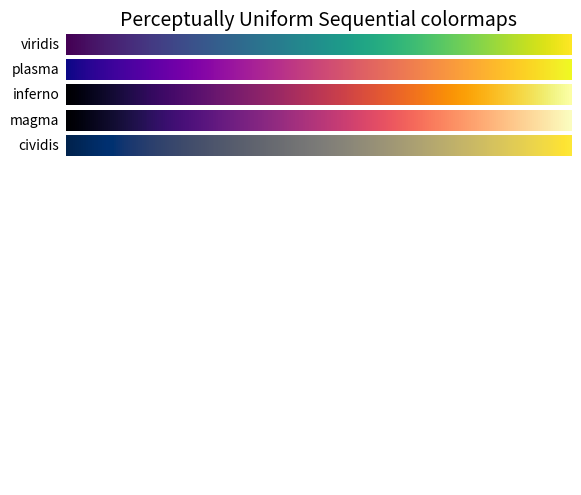
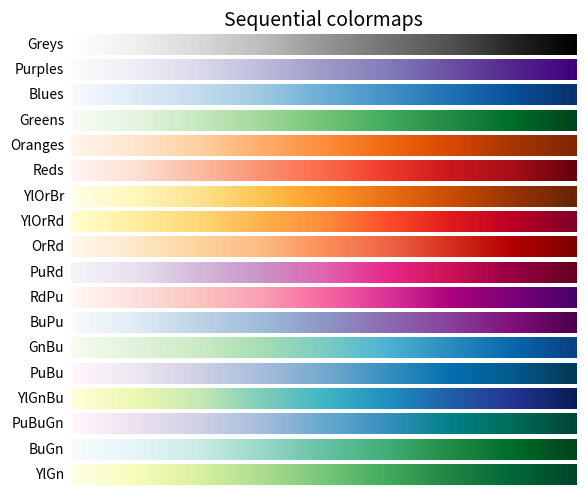
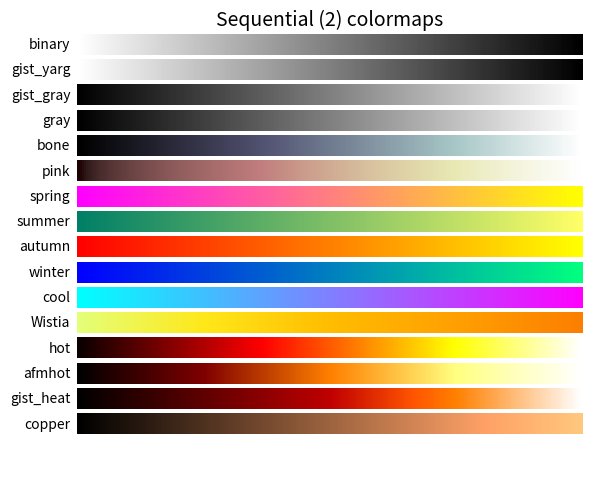
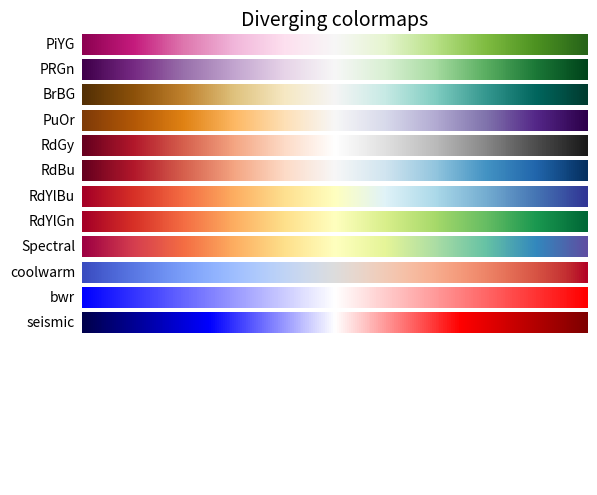
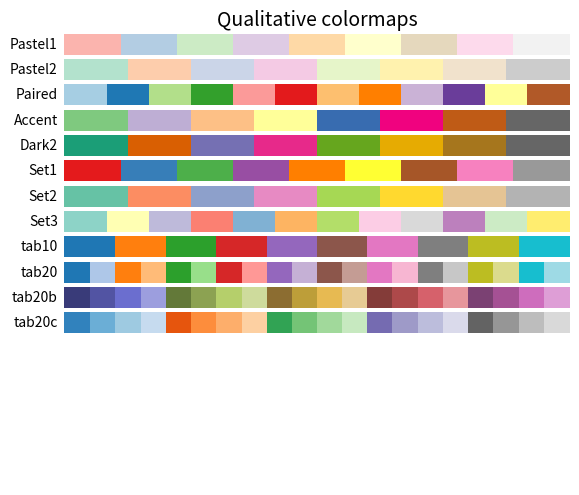
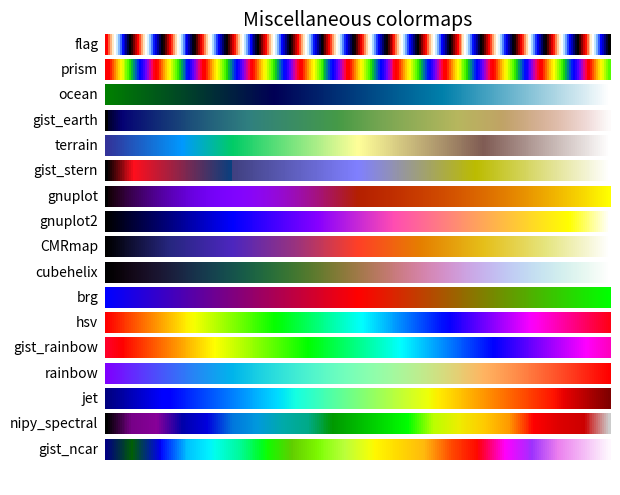

These charts were generated, in order, by the following Python code:
import numpy as np
import matplotlib.pyplot as plt


cmaps = [('Perceptually Uniform Sequential', [
            'viridis', 'plasma', 'inferno', 'magma', 'cividis']),
         ('Sequential', [
            'Greys', 'Purples', 'Blues', 'Greens', 'Oranges', 'Reds',
            'YlOrBr', 'YlOrRd', 'OrRd', 'PuRd', 'RdPu', 'BuPu',
            'GnBu', 'PuBu', 'YlGnBu', 'PuBuGn', 'BuGn', 'YlGn']),
         ('Sequential (2)', [
            'binary', 'gist_yarg', 'gist_gray', 'gray', 'bone', 'pink',
            'spring', 'summer', 'autumn', 'winter', 'cool', 'Wistia',
            'hot', 'afmhot', 'gist_heat', 'copper']),
         ('Diverging', [
            'PiYG', 'PRGn', 'BrBG', 'PuOr', 'RdGy', 'RdBu',
            'RdYlBu', 'RdYlGn', 'Spectral', 'coolwarm', 'bwr', 'seismic']),
         ('Qualitative', [
            'Pastel1', 'Pastel2', 'Paired', 'Accent',
            'Dark2', 'Set1', 'Set2', 'Set3',
            'tab10', 'tab20', 'tab20b', 'tab20c']),
         ('Miscellaneous', [
            'flag', 'prism', 'ocean', 'gist_earth', 'terrain', 'gist_stern',
            'gnuplot', 'gnuplot2', 'CMRmap', 'cubehelix', 'brg', 'hsv',
            'gist_rainbow', 'rainbow', 'jet', 'nipy_spectral', 'gist_ncar'])]


nrows = max(len(cmap_list) for cmap_category, cmap_list in cmaps)
gradient = np.linspace(0, 1, 256)
gradient = np.vstack((gradient, gradient))


def plot_color_gradients(cmap_category, cmap_list, nrows):
    fig, axes = plt.subplots(nrows=nrows)
    fig.subplots_adjust(top=0.95, bottom=0.01, left=0.2, right=0.99)
    axes[0].set_title(cmap_category + ' colormaps', fontsize=14)

    for ax, name in zip(axes, cmap_list):
        ax.imshow(gradient, aspect='auto', cmap=plt.get_cmap(name))
        pos = list(ax.get_position().bounds)
        x_text = pos[0] - 0.01
        y_text = pos[1] + pos[3]/2.
        fig.text(x_text, y_text, name, va='center', ha='right', fontsize=10)

    # Turn off *all* ticks & spines, not just the ones with colormaps.
    for ax in axes:
        ax.set_axis_off()


for cmap_category, cmap_list in cmaps:
    plot_color_gradients(cmap_category, cmap_list, nrows)

plt.show()